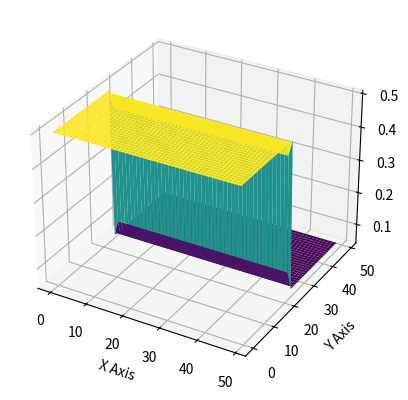
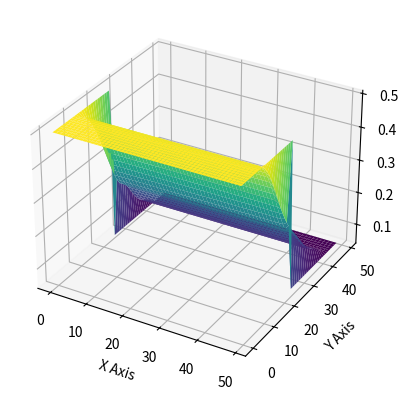
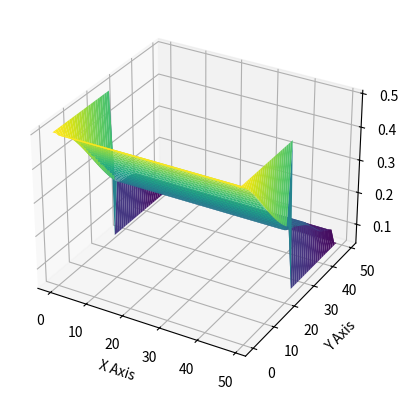
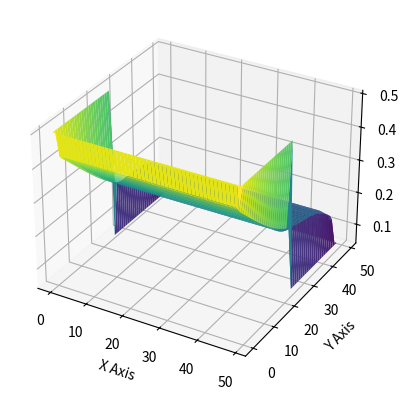

Here is the Python script that generated these plots, in order:
import numpy as np
import matplotlib.pyplot as plt
from mpl_toolkits.mplot3d import Axes3D


#initialization
n = 50
nx = n
ny = n
nt = 200
v_x0 = 0
v_y0 = 0 # initial velocity
delta_x = 0.5
delta_t = 0.1
gamma = 1.4
U = np.zeros((nx, ny, 4))
G = np.zeros((nx, ny, 4)) ## G
F = np.zeros((nx, ny, 4))
F_half = np.zeros((nx, ny, 4))
G_half = np.zeros((nx, ny, 4))
U_der = np.zeros((nx, ny, 4))

# initialization of U
for i in range(nx):
    if i < nx / 2:
        rho_L = 0.5
        P_L = 0.8
        U[i,:, 0:4] = np.array([rho_L, rho_L*v_x0, rho_L*v_y0, P_L])
    else:
        rho_R = 0.05
        P_R = 0.1
        U[i,:, 0:4] = np.array([rho_R, rho_R*v_x0,rho_R*v_y0, P_R])
# print(U)

def find_FG(U):      ## Find f_U and G_U
    v_x = U[:, :, 1] / U[:, :, 0]  ## v in x-direction
    v_y = U[:, :, 2] / U[:, :, 0]  ## v in y-direction
    P = (gamma-1)*U[:, :, 0]*(U[:, :, 3]/U[:, :, 0]-0.5*(v_x**2+v_y**2))
    e = P/((gamma-1)*U[:, :, 0])
    F[:, :, 0] = U[:, :, 1]
    F[:, :, 1] = U[:, :, 1]*v_x + P
    F[:, :, 2] = U[:, :, 1]*v_y
    F[:, :, 3] = (U[:, :, 0]*(e+0.5*(v_x**2+v_y**2))+P)*v_x
    G[:, :, 0] = U[:, :, 2]
    G[:, :, 1] = U[:, :, 2]*v_x
    G[:, :, 2] = U[:, :, 2]*v_y + P
    G[:, :, 3] = (U[:, :, 0]*(e+0.5*(v_x**2+v_y**2))+P)*v_y
    # print(F)
    return F,G
# F,G = find_FG(U)

def find_f_half(U,F):
    v_x = U[:, :, 1] / U[:, :, 0]
    v_y = U[:, :, 2] / U[:, :, 0]
    P = (gamma-1)*U[:, :, 0]*(U[:, :, 3]/U[:, :, 0]-0.5*(v_x**2+v_y**2))
    c_s = np.sqrt(P*gamma/U[:, :, 0])
    lambda_p = np.sqrt(v_x**2+v_y**2) + c_s
    lambda_m = np.sqrt(v_x**2+v_y**2) - c_s
    alpha = np.zeros((nx,ny,8)) #first three rows alpha plus, second three alpha minus
    for i in range(nx-1):
        for j in range(ny-1):
            for k in range(4):
                alpha[i,j,k] = max(0, lambda_p[i][j], lambda_p[i+1][j+1])
                alpha[i,j,k+4] = max(0, -lambda_m[i][j], -lambda_m[i+1][j+1])
    # print(alpha.max())
    F_half = (alpha[:nx-1,:,0:4]*F[:nx-1,:,:]+alpha[:nx-1,:,4:8]*F[1:,:,:]-alpha[:nx-1,:,0:4]*
              alpha[:nx-1,:,4:8]*(U[1:,:,:]-U[:nx-1,:,:]))/(alpha[:nx-1,:,0:4]+alpha[:nx-1,:,4:8]) ## eq5
    G_half = (alpha[:,:ny-1,0:4]*G[:,:ny-1,:]+alpha[:,:ny-1,4:8]*G[:,1:,:]-alpha[:,:ny-1,0:4]*
              alpha[:,:ny-1,4:8]*(U[:,1:,:]-U[:,:ny-1,:]))/(alpha[:,:ny-1,0:4]+alpha[:,:ny-1,4:8]) ## eq5
    # print(F_half)
    # print(G_half)
    return F_half, G_half
# F_half, G_half = find_f_half(U,F)


def find_u_der(F_half, G_half, delta_x):
    U_der = -(F_half[1:,1:-1,:] - F_half[:-1,1:-1, :])/delta_x - (G_half[1:-1,:-1, :]-G_half[1:-1,:-1,:])/delta_x
    # U_der = np.append(U_der,[np.array([0,0,0,0])], axis=0) #4 coloums
    # print(U_der)
    return U_der
# U_der = find_u_der(F_half, G_half, delta_x)


def find_u(U, U_der,delta_t,ii):
    # print(U)
    # U_histor[i] = U[:nx-2,:,:]
    U[1:-1, 1:-1, :] = U[1:-1, 1:-1, :] + delta_t * U_der
    if ii % 50 == 0:
        x_values, y_values = np.meshgrid(np.arange(nx), np.arange(ny))
        z_values = U[:, :, 0]  # rho
        # z_values = U[:, :, 1] / U[:, :, 0]  # vx
        # z_values = U[:, :, 2] / U[:, :, 0]  # vy
        # Create a 3D plot
        fig = plt.figure()
        ax = fig.add_subplot(111, projection='3d')
        ax.plot_surface(x_values, y_values, z_values, cmap='viridis')
        ax.set_xlabel('X Axis')
        ax.set_ylabel('Y Axis')
        ax.set_zlabel('Vx')
    # print(U)
    return U

# find_u(U, U_der,delta_t,1)

for i in range(nt):
    F,G = find_FG(U)
    F_half, G_half = find_f_half(U,F)
    U_der = find_u_der(F_half,G_half,delta_x)
    U = find_u(U,U_der,delta_t,i)

plt.show()